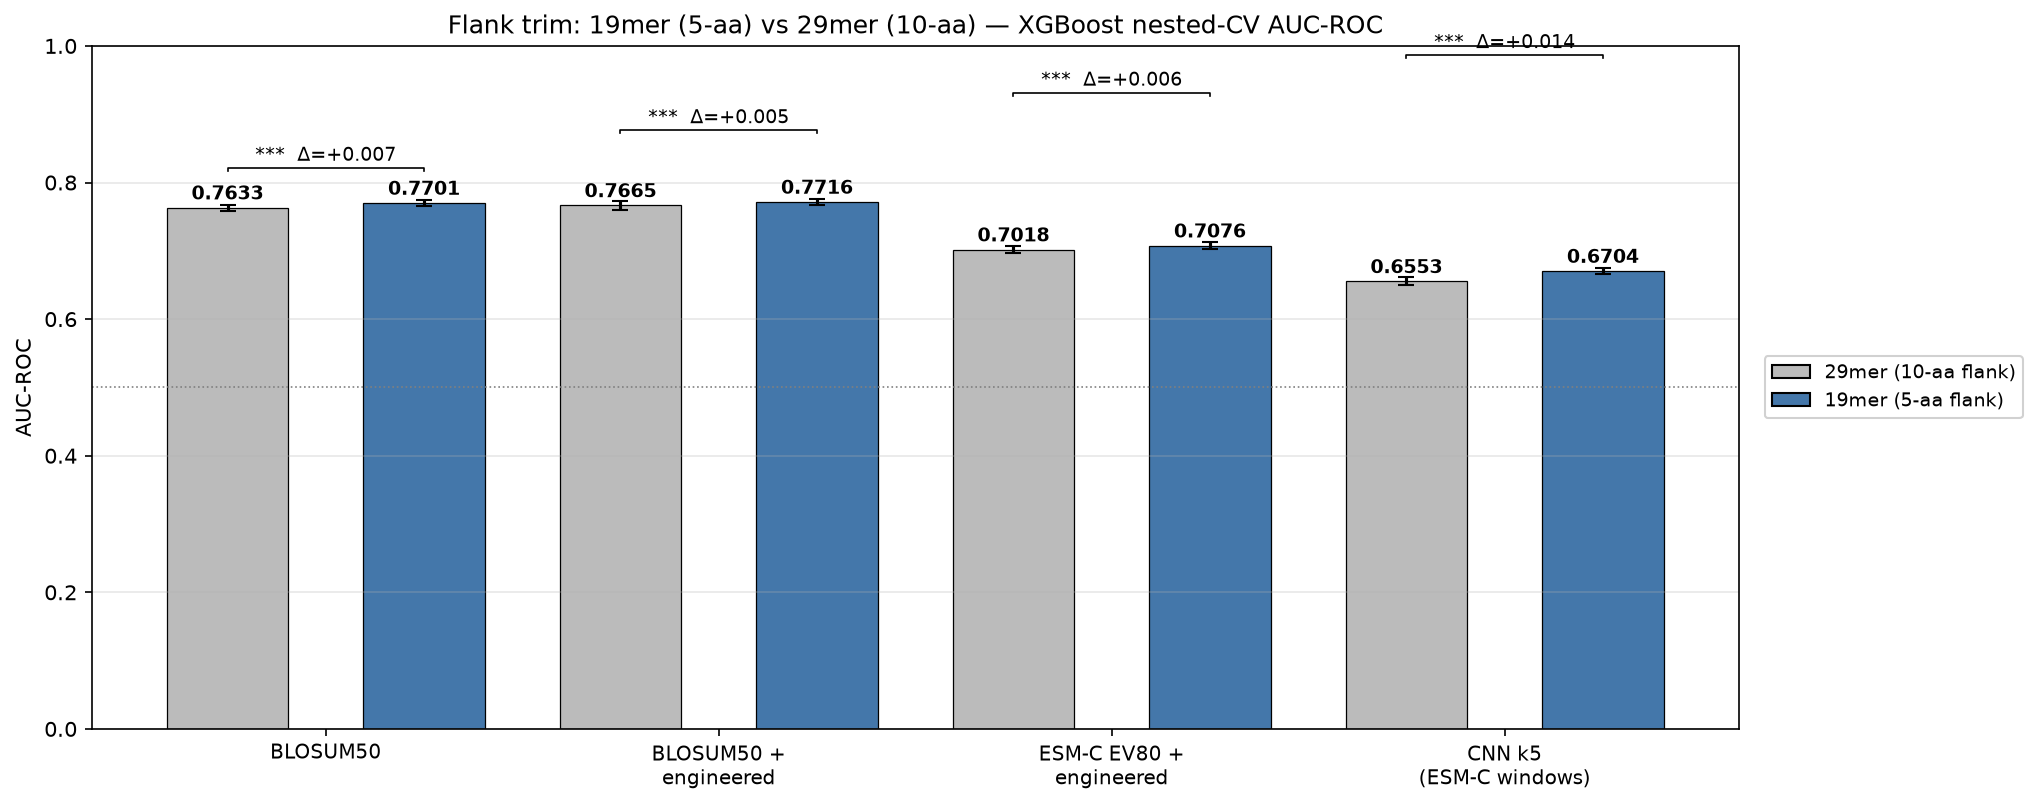

Values plotted in this chart, from the file beside it:
group, variant, auc_roc, std
BLOSUM50, 29mer, 0.7633, 0.004409
BLOSUM50, 19mer, 0.7701, 0.003829
BLOSUM50 + engineered, 29mer, 0.7665, 0.006381
BLOSUM50 + engineered, 19mer, 0.7716, 0.004663
ESM-C EV80 + engineered, 29mer, 0.7018, 0.004804
ESM-C EV80 + engineered, 19mer, 0.7076, 0.005235
CNN k5 (ESM-C windows), 29mer, 0.6553, 0.005797
CNN k5 (ESM-C windows), 19mer, 0.6704, 0.004850
